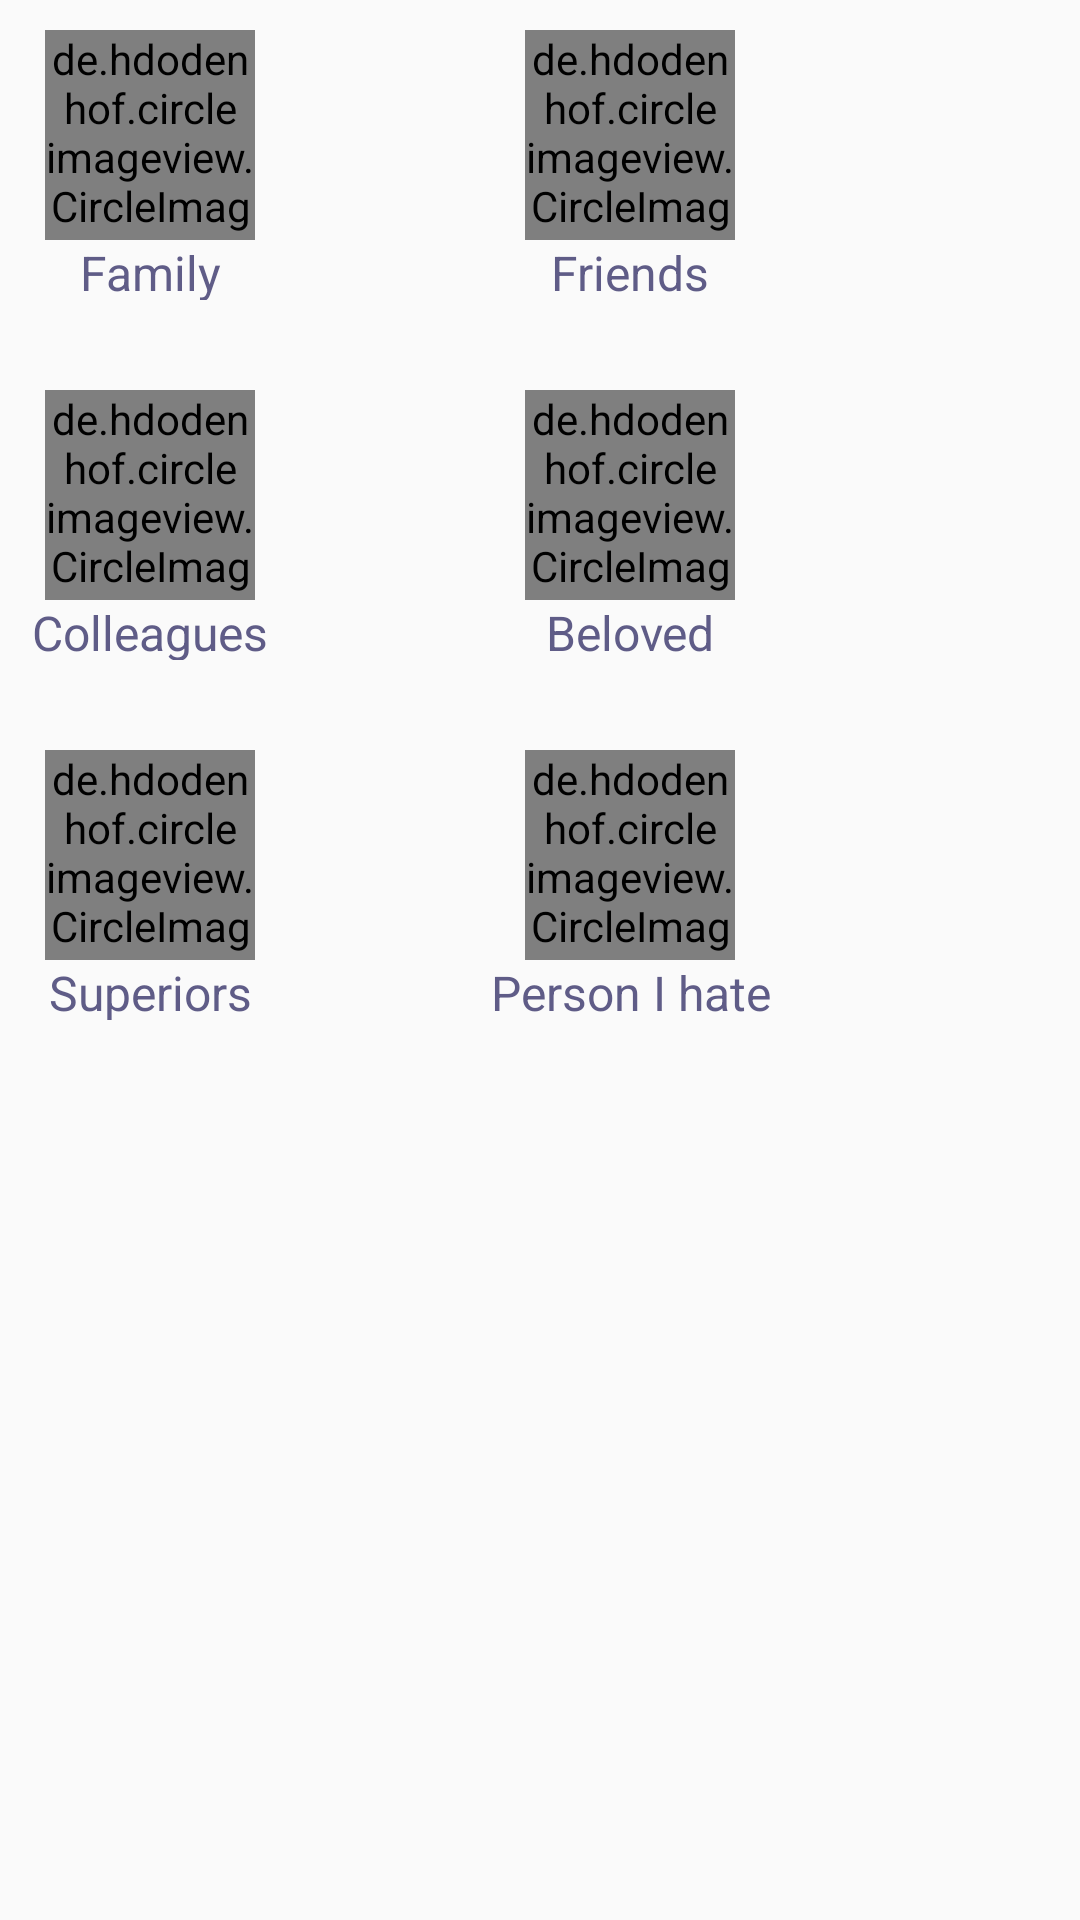

Produce the Android XML layout that renders to this screen, including the resource entries it uses.
<!-- AndroidManifest.xml: application theme AppTheme -->
<!-- res/layout/persons_layout.xml -->
<GridLayout xmlns:android="http://schemas.android.com/apk/res/android"
    xmlns:grid="http://schemas.android.com/apk/res-auto"
    xmlns:tools="http://schemas.android.com/tools"
    android:layout_width="wrap_content"
    android:layout_height="wrap_content"
    android:layout_gravity="center"
    android:layout_marginEnd="@dimen/twenty_dp"
    android:layout_marginStart="@dimen/twenty_dp"
    android:background="@color/colorTransparent"
    android:columnCount="2"
    android:rowCount="3"
    tools:context=".fragments.WhomToGiftFragment">

    <android.support.v7.widget.CardView xmlns:android="http://schemas.android.com/apk/res/android"
        xmlns:app="http://schemas.android.com/apk/res-auto"
        android:id="@+id/family_cv"
        android:layout_width="@dimen/one_hundred_dp"
        android:layout_height="@dimen/one_hundred_dp"
        android:layout_marginEnd="@dimen/fifty_dp"
        app:cardBackgroundColor="@color/colorTransparent"
        app:cardElevation="0dp">

        <de.hdodenhof.circleimageview.CircleImageView
            android:layout_width="@dimen/seventy_dp"
            android:layout_height="@dimen/seventy_dp"
            android:layout_gravity="center"
            android:layout_marginBottom="@dimen/five_dp"
            android:background="@drawable/family" />

        <TextView
            android:layout_width="match_parent"
            android:layout_height="@dimen/twenty_dp"
            android:layout_gravity="bottom"
            android:text="@string/family"
            android:textAlignment="center"
            android:textColor="@color/mostlyTextColor"
            android:textSize="@dimen/card_view_text_size" />

    </android.support.v7.widget.CardView>

    <android.support.v7.widget.CardView xmlns:android="http://schemas.android.com/apk/res/android"
        xmlns:app="http://schemas.android.com/apk/res-auto"
        android:id="@+id/friends_cv"
        android:layout_width="@dimen/one_hundred_dp"
        android:layout_height="@dimen/one_hundred_dp"
        android:layout_marginStart="@dimen/ten_dp"
        app:cardBackgroundColor="@color/colorTransparent"
        app:cardElevation="0dp">

        <de.hdodenhof.circleimageview.CircleImageView
            android:layout_width="@dimen/seventy_dp"
            android:layout_height="@dimen/seventy_dp"
            android:layout_gravity="center"
            android:layout_marginBottom="@dimen/five_dp"
            android:background="@drawable/teamwork" />

        <TextView
            android:layout_width="match_parent"
            android:layout_height="@dimen/twenty_dp"
            android:layout_gravity="bottom"
            android:text="@string/friends"
            android:textAlignment="center"
            android:textColor="@color/mostlyTextColor"
            android:textSize="@dimen/card_view_text_size" />

    </android.support.v7.widget.CardView>

    <android.support.v7.widget.CardView xmlns:android="http://schemas.android.com/apk/res/android"
        xmlns:app="http://schemas.android.com/apk/res-auto"
        android:id="@+id/colleagues_cv"
        android:layout_width="@dimen/one_hundred_dp"
        android:layout_height="@dimen/one_hundred_dp"
        android:layout_marginEnd="@dimen/fifty_dp"
        android:layout_marginTop="@dimen/twenty_dp"
        app:cardBackgroundColor="@color/colorTransparent"
        app:cardElevation="0dp">

        <de.hdodenhof.circleimageview.CircleImageView
            android:layout_width="@dimen/seventy_dp"
            android:layout_height="@dimen/seventy_dp"
            android:layout_gravity="center"
            android:layout_marginBottom="@dimen/five_dp"
            android:background="@drawable/team" />

        <TextView
            android:layout_width="match_parent"
            android:layout_height="@dimen/twenty_dp"
            android:layout_gravity="bottom"
            android:text="@string/colleagues"
            android:textAlignment="center"
            android:textColor="@color/mostlyTextColor"
            android:textSize="@dimen/card_view_text_size" />

    </android.support.v7.widget.CardView>

    <android.support.v7.widget.CardView xmlns:android="http://schemas.android.com/apk/res/android"
        xmlns:app="http://schemas.android.com/apk/res-auto"
        android:id="@+id/beloved_cv"
        android:layout_width="@dimen/one_hundred_dp"
        android:layout_height="@dimen/one_hundred_dp"
        android:layout_marginStart="@dimen/ten_dp"
        android:layout_marginTop="@dimen/twenty_dp"
        app:cardBackgroundColor="@color/colorTransparent"
        app:cardElevation="0dp">

        <de.hdodenhof.circleimageview.CircleImageView
            android:layout_width="@dimen/seventy_dp"
            android:layout_height="@dimen/seventy_dp"
            android:layout_gravity="center"
            android:layout_marginBottom="@dimen/five_dp"
            android:background="@drawable/in_love_together" />

        <TextView
            android:layout_width="match_parent"
            android:layout_height="@dimen/twenty_dp"
            android:layout_gravity="bottom"
            android:text="@string/beloved"
            android:textAlignment="center"
            android:textColor="@color/mostlyTextColor"
            android:textSize="@dimen/card_view_text_size" />

    </android.support.v7.widget.CardView>

    <android.support.v7.widget.CardView xmlns:android="http://schemas.android.com/apk/res/android"
        xmlns:app="http://schemas.android.com/apk/res-auto"
        android:id="@+id/superiors_cv"
        android:layout_width="@dimen/one_hundred_dp"
        android:layout_height="@dimen/one_hundred_dp"
        android:layout_marginTop="@dimen/twenty_dp"
        app:cardBackgroundColor="@color/colorTransparent"
        app:cardElevation="0dp">

        <de.hdodenhof.circleimageview.CircleImageView
            android:layout_width="@dimen/seventy_dp"
            android:layout_height="@dimen/seventy_dp"
            android:layout_gravity="center"
            android:layout_marginBottom="@dimen/five_dp"
            android:background="@drawable/interview" />

        <TextView
            android:layout_width="match_parent"
            android:layout_height="@dimen/twenty_dp"
            android:layout_gravity="bottom"
            android:text="@string/superiors"
            android:textAlignment="center"
            android:textColor="@color/mostlyTextColor"
            android:textSize="@dimen/card_view_text_size" />

    </android.support.v7.widget.CardView>

    <android.support.v7.widget.CardView xmlns:android="http://schemas.android.com/apk/res/android"
        xmlns:app="http://schemas.android.com/apk/res-auto"
        android:id="@+id/person_i_hate_cv"
        android:layout_width="@dimen/one_hundred_dp"
        android:layout_height="@dimen/one_hundred_dp"
        android:layout_marginStart="@dimen/ten_dp"
        android:layout_marginTop="@dimen/twenty_dp"
        app:cardBackgroundColor="@color/colorTransparent"
        app:cardElevation="0dp">

        <de.hdodenhof.circleimageview.CircleImageView
            android:layout_width="@dimen/seventy_dp"
            android:layout_height="@dimen/seventy_dp"
            android:layout_gravity="center"
            android:layout_marginBottom="@dimen/five_dp"
            android:background="@drawable/heart" />

        <TextView
            android:layout_width="match_parent"
            android:layout_height="@dimen/twenty_dp"
            android:layout_gravity="bottom"
            android:text="@string/the_man_i_hate"
            android:textAlignment="center"
            android:textColor="@color/mostlyTextColor"
            android:textSize="@dimen/card_view_text_size" />

    </android.support.v7.widget.CardView>


</GridLayout>
<!-- resources referenced by this layout -->
<resources>
  <color name="colorTransparent">#00ffffff</color>
  <color name="mostlyTextColor">#5f5c87</color>
  <dimen name="card_view_text_size">16sp</dimen>
  <dimen name="fifty_dp">50dp</dimen>
  <dimen name="five_dp">5dp</dimen>
  <dimen name="one_hundred_dp">100dp</dimen>
  <dimen name="seventy_dp">70dp</dimen>
  <dimen name="ten_dp">10dp</dimen>
  <dimen name="twenty_dp">20dp</dimen>
  <!-- drawable heart: png bitmap (drawable, 22020 bytes) -->
  <!-- drawable in_love_together: png bitmap (drawable, 45842 bytes) -->
  <string name="beloved">Beloved</string>
  <string name="colleagues">Colleagues</string>
  <string name="family">Family</string>
  <string name="friends">Friends</string>
  <string name="superiors">Superiors</string>
  <string name="the_man_i_hate">Person I hate</string>
  <style name="AppTheme" parent="Theme.AppCompat.Light.NoActionBar">
          
          <item name="colorPrimary">@color/colorPrimary</item>
          <item name="colorPrimaryDark">@color/colorPrimaryDark</item>
          <item name="colorAccent">@color/colorAccent</item>
          <item name="android:textColorSecondary">@color/colorAccent</item>
          <item name="android:textColorHint">@color/colorAccent</item>
  
      </style>
  <color name="colorPrimary">#84b7be</color>
  <color name="colorPrimaryDark">#8cb5cf</color>
  <color name="colorAccent">#FF4081</color>
</resources>
